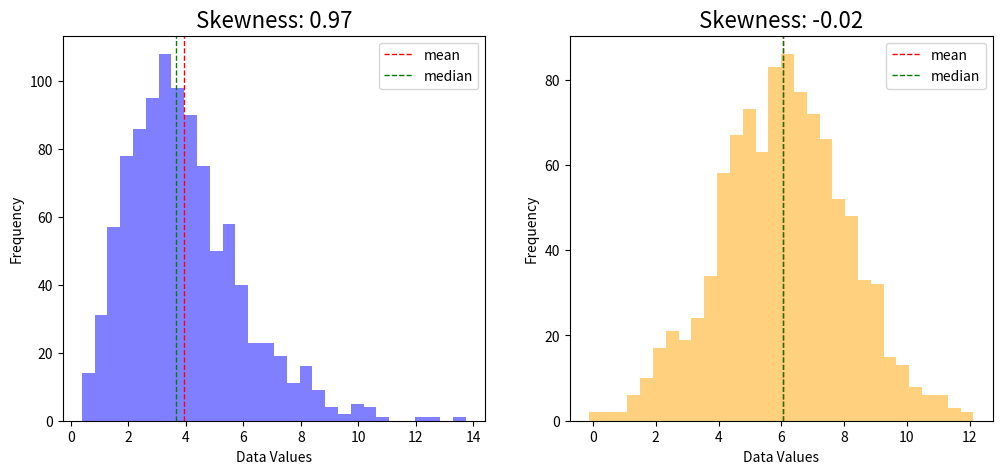

Recreate this plot in Python.
"""Sample skewness: right-skewed gamma data versus symmetric normal data."""
import matplotlib.pyplot as plt
import numpy as np
from scipy.stats import skew


def main():
    rng = np.random.default_rng(42)
    data1 = rng.gamma(4, 1, 1000)   # theoretical skewness 2 / sqrt(4) = 1
    data2 = rng.normal(6, 2, 1000)  # theoretical skewness 0

    skewness1, skewness2 = skew(data1), skew(data2)
    print(f"gamma(4, 1): skewness = {skewness1:.3f} (theory 1.0)")
    print(f"normal(6, 2): skewness = {skewness2:.3f} (theory 0.0)")

    fig, (ax1, ax2) = plt.subplots(1, 2, figsize=(12, 5))
    for ax, data, color, sk in [(ax1, data1, "blue", skewness1), (ax2, data2, "orange", skewness2)]:
        ax.hist(data, bins=30, alpha=0.5, color=color)
        ax.axvline(np.mean(data), color="red", linestyle="dashed", linewidth=1, label="mean")
        ax.axvline(np.median(data), color="green", linestyle="dashed", linewidth=1, label="median")
        ax.set_title(f"Skewness: {sk:.2f}", fontsize=16)
        ax.set_xlabel("Data Values")
        ax.set_ylabel("Frequency")
        ax.legend()
    plt.show()


if __name__ == "__main__":
    main()
